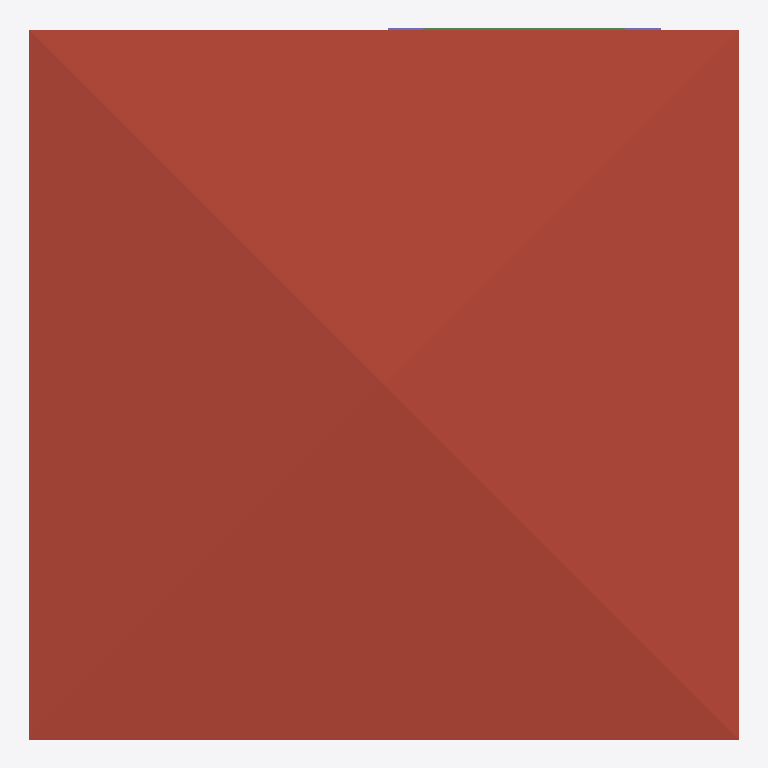
Plan cut of the same IFC building model at storey '3F' (level 6.00 m, cut at 7.40 m), seen from above with north up, elements coloured by IFC class: 2 columns (violet), 1 roof (red-brown), 1 beam (green). Cut surfaces are drawn darker.
Extent 10.0 m × 10.0 m × 7.1 m (x, y, z). Storeys (3): GF at 0.00 m; 2F at 3.00 m; 3F at 6.00 m. Elements (107): 28 IfcWall, 23 IfcColumn, 18 IfcBeam, 12 IfcWindow, 9 IfcDoor, 8 IfcRailing, 3 IfcCovering, 3 IfcSlab, 2 IfcStairFlight, 1 IfcRoof.

HEADER;
FILE_DESCRIPTION(('ViewDefinition[DesignTransferView]'),'2;1');
FILE_NAME('S05 - Activity.ifc','2025-09-10T16:27:54+08:00',(''),(''),'IfcOpenShell 0.8.3-post1','Bonsai 0.8.3-post1','');
FILE_SCHEMA(('IFC4'));
ENDSEC;
DATA;
#1=IFCPROJECT('3A7Dh9qi95XfEAO8Wz96cV',$,'My Project',$,$,$,$,(#14,#26),#9);
#31=IFCSITE('2_NnBeoxj06etBhgP4W5cW',$,'My Site',$,$,#54,$,$,$,$,$,$,$,$);
#37=IFCBUILDING('1sBi1c5Gb80uSs9XVP7v$r',$,'My Building',$,$,#60,$,$,$,$,$,$);
#43=IFCBUILDINGSTOREY('14f1FQ16z4cO4Yvlrr$Gmz',$,'2F',$,$,#3036,$,$,$,$);
#67=IFCBUILDINGSTOREY('3mriL4$Mj2WPXWxG4_H0ww',$,'GF',$,$,#83,$,$,$,$);
#3212=IFCBUILDINGSTOREY('37mlBMQ3D2zwdtCq8vQ2zr',$,'3F',$,$,#3233,$,$,$,$);
#6121=IFCROOF('09uS68uxv1jRuy6ATA9qnu',$,'Roof',$,$,#6148,#6131,$,$);
#13945=IFCBEAM('0Z46pqKAXEuupSmWvIJX_T',$,'Beam',$,$,#13952,#13956,$,$);
#13518=IFCCOLUMN('1E4$BiGnL2NwEeUybFI_bG',$,'Column',$,$,#13519,#13529,$,$);
#13694=IFCCOLUMN('2snRHsv75EWARUh2ZqWTi4',$,'Column',$,$,#14025,#13705,$,$);
ENDSEC;